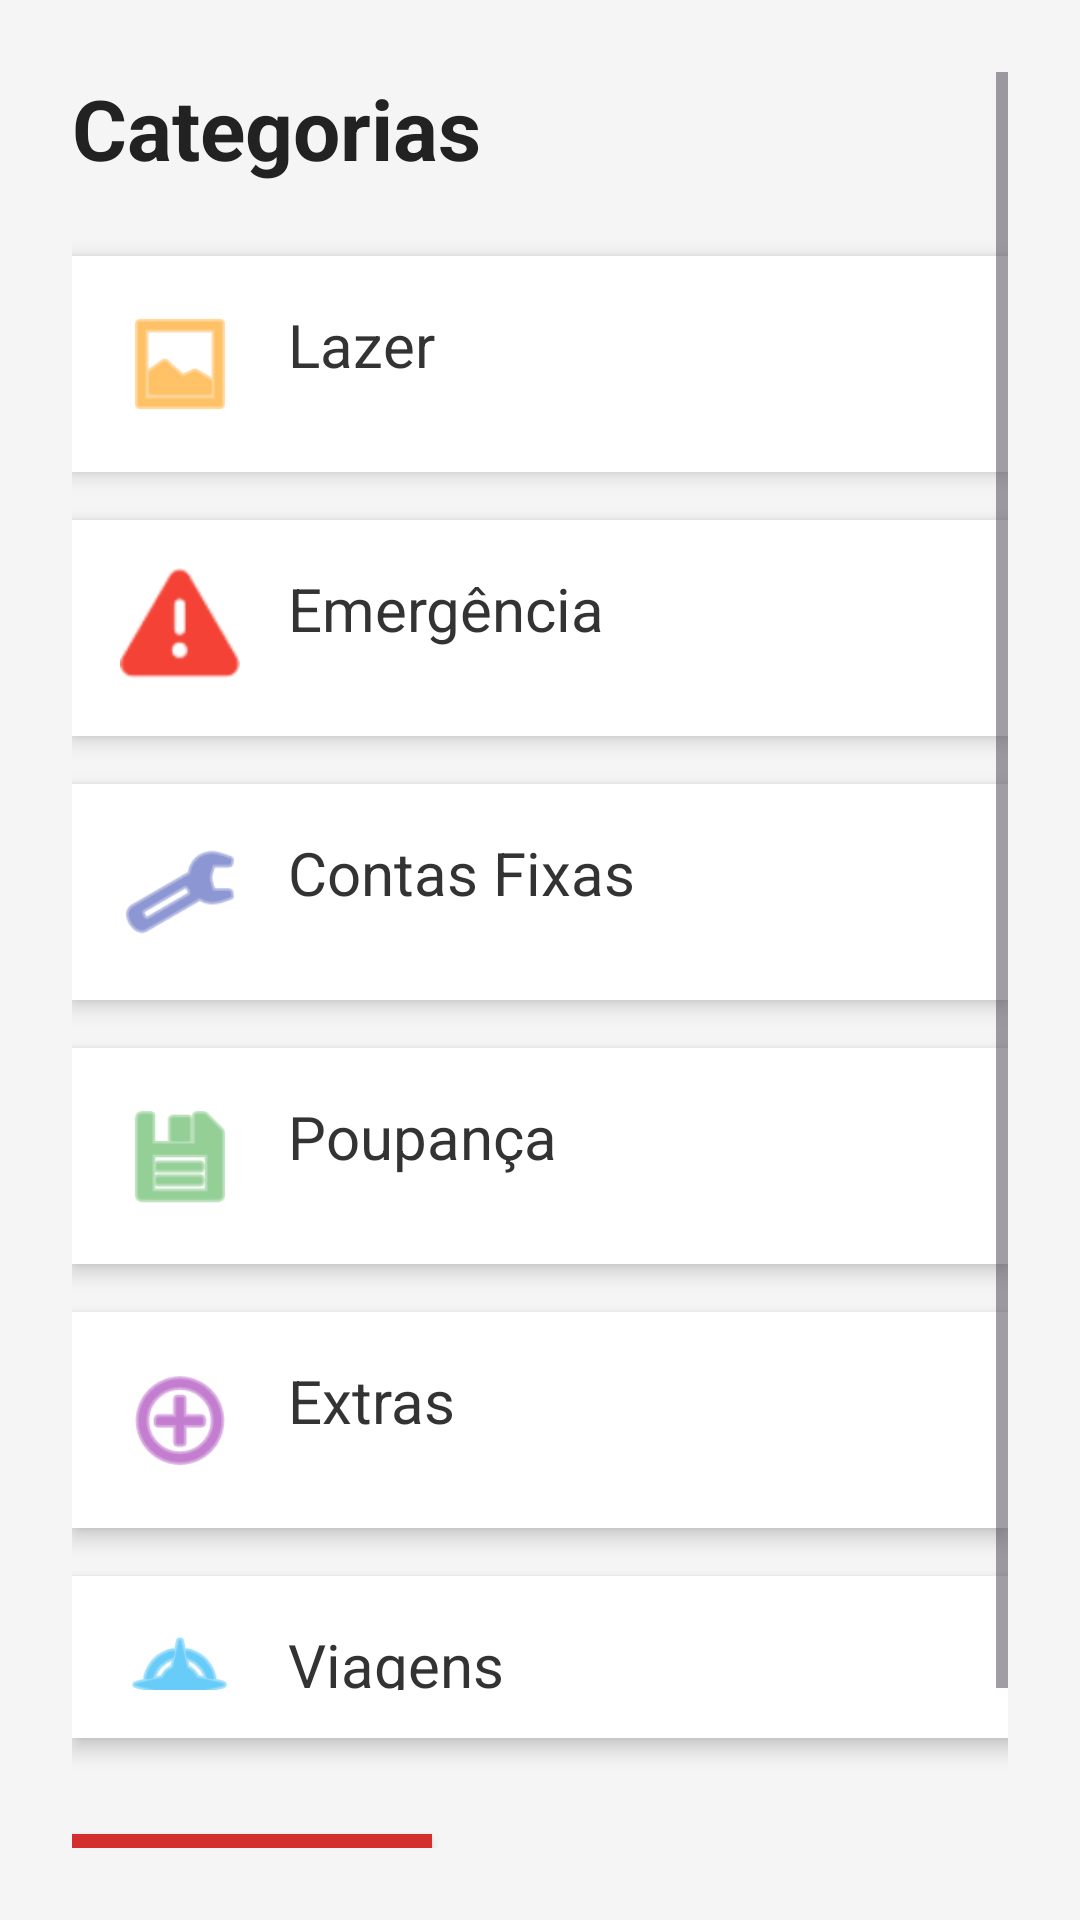

Write the Android layout XML for this screen, with the resource values it uses.
<!-- AndroidManifest.xml: application theme Theme.ProjetoFindPower -->
<!-- res/layout/activity_categorias.xml -->
<?xml version="1.0" encoding="utf-8"?>
<ScrollView xmlns:android="http://schemas.android.com/apk/res/android"
    android:id="@+id/main"
    android:layout_width="match_parent"
    android:layout_height="match_parent"
    android:padding="24dp"
    android:background="#F5F5F5">

    <LinearLayout
        android:layout_width="match_parent"
        android:layout_height="wrap_content"
        android:orientation="vertical">

        <TextView
            android:layout_width="wrap_content"
            android:layout_height="wrap_content"
            android:text="Categorias"
            android:textSize="28sp"
            android:textStyle="bold"
            android:textColor="#222"
            android:paddingBottom="24dp" />

        <LinearLayout
            android:layout_width="match_parent"
            android:layout_height="wrap_content"
            android:layout_marginBottom="16dp"
            android:background="@android:color/white"
            android:elevation="4dp"
            android:orientation="horizontal"
            android:padding="16dp">

            <ImageView
                android:layout_width="40dp"
                android:layout_height="40dp"
                android:layout_marginRight="16dp"
                android:src="@android:drawable/ic_menu_gallery"
                android:tint="#FF9800" />

            <TextView
                android:layout_width="wrap_content"
                android:layout_height="wrap_content"
                android:text="Lazer"
                android:textColor="#333"
                android:textSize="20sp" />
        </LinearLayout>

        <LinearLayout
            android:layout_width="match_parent"
            android:layout_height="wrap_content"
            android:layout_marginBottom="16dp"
            android:background="@android:color/white"
            android:elevation="4dp"
            android:orientation="horizontal"
            android:padding="16dp">

            <ImageView
                android:layout_width="40dp"
                android:layout_height="40dp"
                android:layout_marginRight="16dp"
                android:src="@android:drawable/ic_dialog_alert"
                android:tint="#F44336" />

            <TextView
                android:layout_width="wrap_content"
                android:layout_height="wrap_content"
                android:text="Emergência"
                android:textColor="#333"
                android:textSize="20sp" />
        </LinearLayout>

        <LinearLayout
            android:layout_width="match_parent"
            android:layout_height="wrap_content"
            android:orientation="horizontal"
            android:background="@android:color/white"
            android:padding="16dp"
            android:elevation="4dp"
            android:layout_marginBottom="16dp">

            <ImageView
                android:layout_width="40dp"
                android:layout_height="40dp"
                android:src="@android:drawable/ic_menu_manage"
                android:tint="#3F51B5"
                android:layout_marginRight="16dp" />

            <TextView
                android:layout_width="wrap_content"
                android:layout_height="wrap_content"
                android:text="Contas Fixas"
                android:textSize="20sp"
                android:textColor="#333" />
        </LinearLayout>

        <LinearLayout
            android:layout_width="match_parent"
            android:layout_height="wrap_content"
            android:orientation="horizontal"
            android:background="@android:color/white"
            android:padding="16dp"
            android:elevation="4dp"
            android:layout_marginBottom="16dp">

            <ImageView
                android:layout_width="40dp"
                android:layout_height="40dp"
                android:src="@android:drawable/ic_menu_save"
                android:tint="#4CAF50"
                android:layout_marginRight="16dp" />

            <TextView
                android:layout_width="wrap_content"
                android:layout_height="wrap_content"
                android:text="Poupança"
                android:textSize="20sp"
                android:textColor="#333" />
        </LinearLayout>

        <LinearLayout
            android:layout_width="match_parent"
            android:layout_height="wrap_content"
            android:orientation="horizontal"
            android:background="@android:color/white"
            android:padding="16dp"
            android:elevation="4dp"
            android:layout_marginBottom="16dp">

            <ImageView
                android:layout_width="40dp"
                android:layout_height="40dp"
                android:src="@android:drawable/ic_menu_add"
                android:tint="#9C27B0"
                android:layout_marginRight="16dp" />

            <TextView
                android:layout_width="wrap_content"
                android:layout_height="wrap_content"
                android:text="Extras"
                android:textSize="20sp"
                android:textColor="#333" />
        </LinearLayout>

        <LinearLayout
            android:layout_width="352dp"
            android:layout_height="54dp"
            android:layout_marginBottom="16dp"
            android:background="@android:color/white"
            android:elevation="4dp"
            android:orientation="horizontal"
            android:padding="16dp">

            <ImageView
                android:layout_width="40dp"
                android:layout_height="40dp"
                android:layout_marginRight="16dp"
                android:src="@android:drawable/ic_menu_compass"
                android:tint="#03A9F4" />

            <TextView
                android:layout_width="wrap_content"
                android:layout_height="wrap_content"
                android:text="Viagens"
                android:textColor="#333"
                android:textSize="20sp" />

        </LinearLayout>

        
        <Button
            android:id="@+id/btnExcluirDespensa"
            android:layout_width="120dp"
            android:layout_height="40dp"
            android:layout_marginTop="16dp"
            android:background="#D32F2F"
            android:elevation="4dp"
            android:text="Excluir"
            android:textSize="12sp"
            android:padding="4dp"
            android:textColor="#FFFFFF" />

        
        <Button
            android:id="@+id/btnAdicionarDespensa"
            android:layout_width="120dp"
            android:layout_height="40dp"
            android:layout_marginTop="12dp"
            android:background="#4CAF50"
            android:elevation="4dp"
            android:padding="4dp"
            android:text="Adicionar"
            android:textColor="#FFFFFF"
            android:textSize="12sp" />

    </LinearLayout>

</ScrollView>
<!-- resources referenced by this layout -->
<resources>
  <style name="Theme.ProjetoFindPower" parent="Base.Theme.ProjetoFindPower" />
  <style name="Base.Theme.ProjetoFindPower" parent="Theme.Material3.DayNight.NoActionBar">
          
          
      </style>
</resources>
